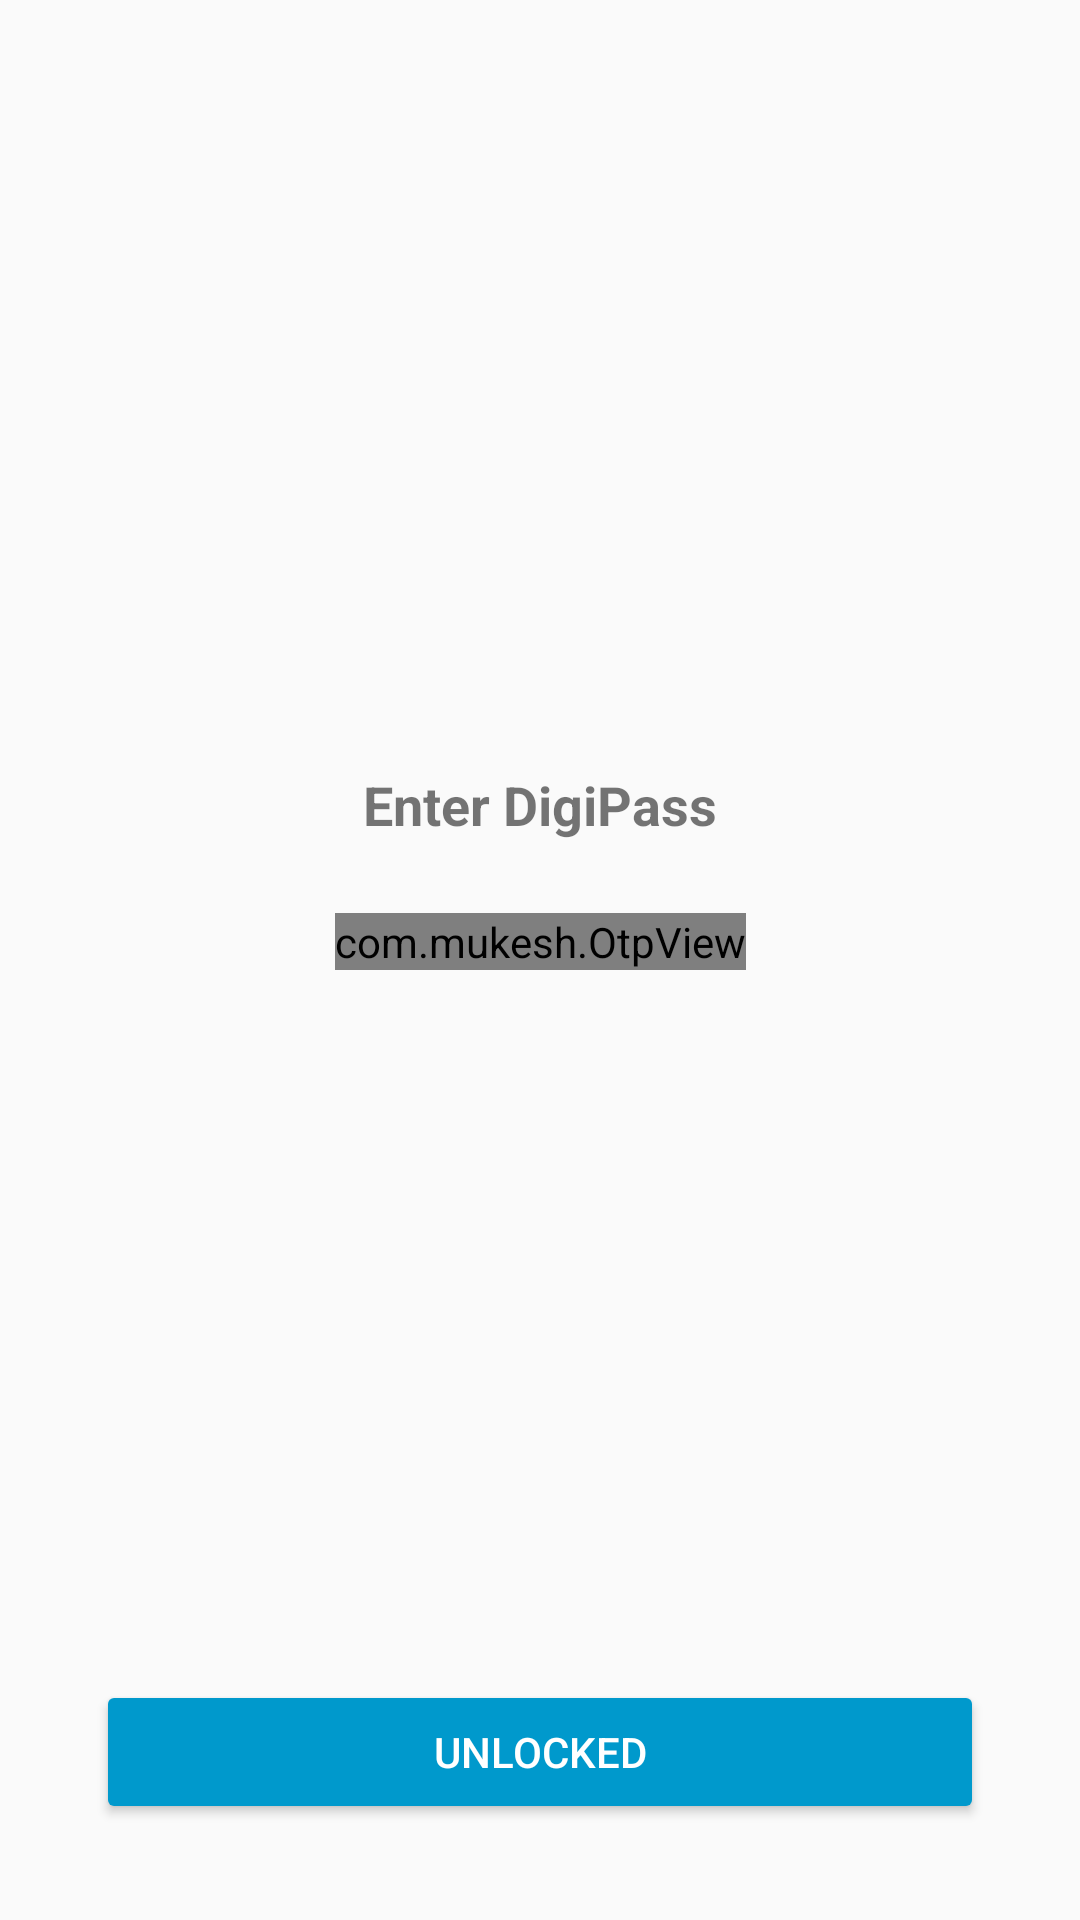

Produce the Android XML layout that renders to this screen, including the resource entries it uses.
<!-- AndroidManifest.xml: application theme AppTheme -->
<!-- res/layout/activity_password.xml -->
<?xml version="1.0" encoding="utf-8"?>
<androidx.constraintlayout.widget.ConstraintLayout
    xmlns:android="http://schemas.android.com/apk/res/android"
    xmlns:app="http://schemas.android.com/apk/res-auto"
    xmlns:tools="http://schemas.android.com/tools"
    android:layout_width="match_parent"
    android:layout_height="match_parent">

    <com.mukesh.OtpView
        android:id="@+id/otp_view"
        android:layout_width="wrap_content"
        android:layout_height="wrap_content"
        android:layout_marginTop="24dp"
        android:inputType="number"
        android:itemBackground="@color/blue_dark"
        android:textColor="@android:color/white"
        app:itemCount="4"
        app:layout_constraintEnd_toEndOf="parent"
        app:layout_constraintStart_toStartOf="parent"
        app:layout_constraintTop_toBottomOf="@+id/textView"
        app:lineColor="@color/colorPrimary"
        app:viewType="rectangle" />

    <TextView
        android:id="@+id/textView"
        android:layout_width="wrap_content"
        android:layout_height="wrap_content"
        android:layout_marginBottom="24dp"
        android:text="Enter DigiPass"
        android:textSize="18sp"
        android:textStyle="bold"
        app:layout_constraintBottom_toTopOf="@+id/btUnlocked"
        app:layout_constraintEnd_toEndOf="parent"
        app:layout_constraintStart_toStartOf="parent"
        app:layout_constraintTop_toTopOf="parent" />

    <Button
        android:id="@+id/btUnlocked"
        android:layout_width="0dp"
        android:layout_height="wrap_content"
        android:layout_marginStart="32dp"
        android:layout_marginEnd="32dp"
        android:layout_marginBottom="32dp"
        android:backgroundTint="@android:color/holo_blue_dark"
        android:text="Unlocked"
        android:textColor="@android:color/white"
        app:layout_constraintBottom_toBottomOf="parent"
        app:layout_constraintEnd_toEndOf="parent"
        app:layout_constraintStart_toStartOf="parent" />
</androidx.constraintlayout.widget.ConstraintLayout>
<!-- resources referenced by this layout -->
<resources>
  <color name="blue_dark">#0000FF</color>
  <color name="colorPrimary">#6200EE</color>
  <style name="AppTheme" parent="Theme.AppCompat.Light.NoActionBar">
          
          <item name="android:windowLightStatusBar">true</item>
          <item name="android:statusBarColor">@android:color/white</item>
      </style>
</resources>
